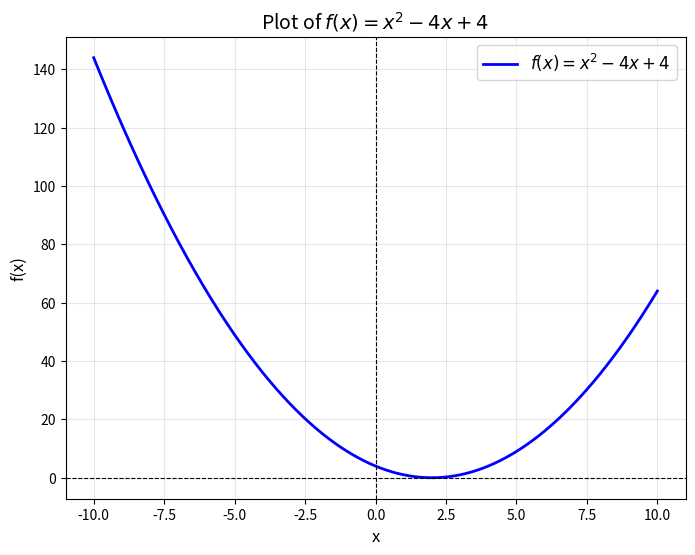
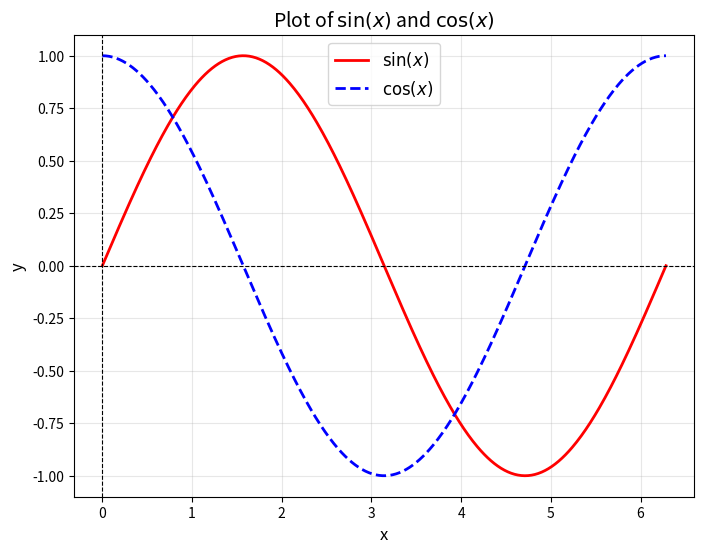
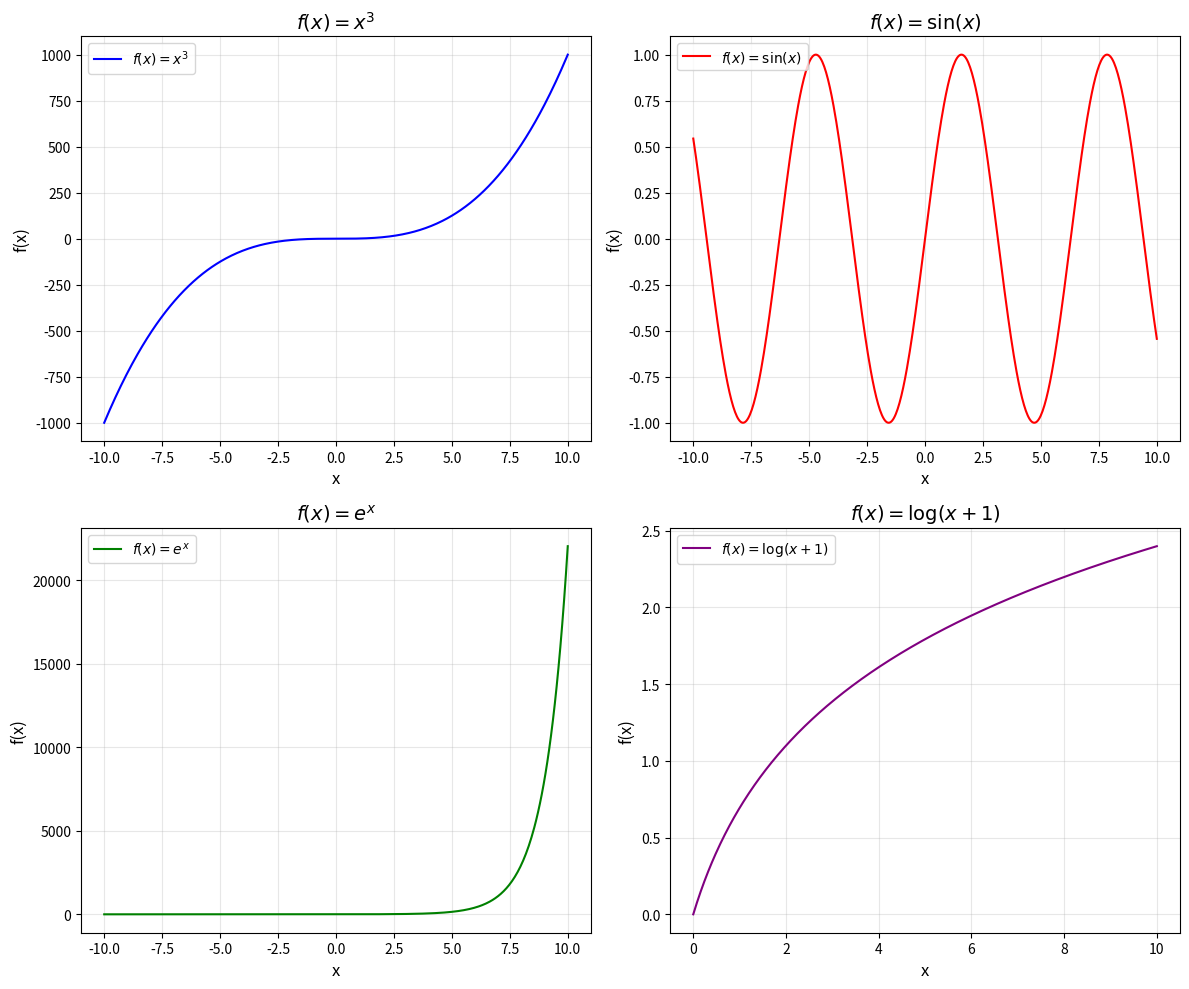
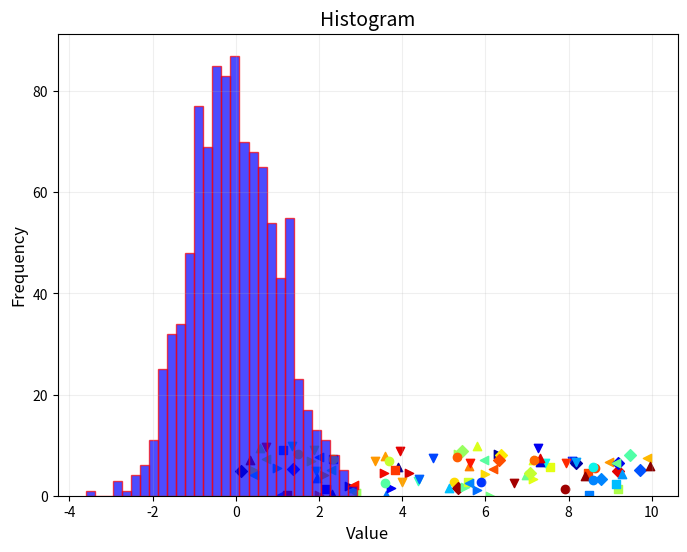
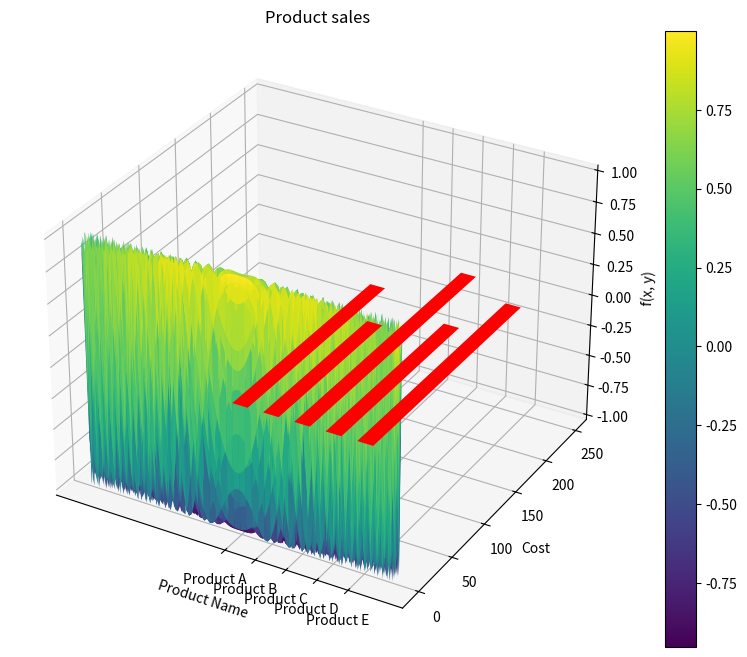
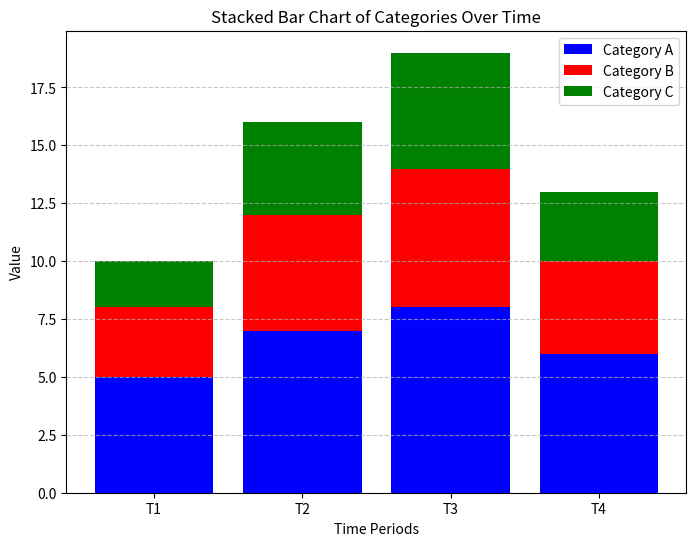

The script that saved these images, in order:

# #### **1. Basic Plotting**
# - **Task**: Plot the function $ f(x) = x^2 - 4x + 4 $ for $ x $ values between -10 and 10. 
# Customize the plot with appropriate labels for the axes and a title.
# ---

import matplotlib.pyplot as plt
import numpy as np

def f(x):
    return x**2 - 4*x + 4

# Generate x values
x = np.linspace(-10, 10, 500)  # 500 points between -10 and 10

# Compute y values
y = f(x)

# Plot the function
plt.figure(figsize=(8, 6))
plt.plot(x, y, label=r"$f(x) = x^2 - 4x + 4$", color="blue", linewidth=2)

# Customize the plot
plt.title("Plot of $f(x) = x^2 - 4x + 4$", fontsize=14)
plt.xlabel("x", fontsize=12)
plt.ylabel("f(x)", fontsize=12)
plt.axhline(0, color="black", linewidth=0.8, linestyle="--")  # Add x-axis
plt.axvline(0, color="black", linewidth=0.8, linestyle="--")  # Add y-axis
plt.grid(alpha=0.3)
plt.legend(fontsize=12)
plt.show()


# #### **2. Sine and Cosine Plot**
# - **Task**: Plot $ \sin(x) $ and $ \cos(x) $ on the same graph for $ x $ values ranging from 0 to $ 2\pi $. 
# Use different line styles, markers, and colors to distinguish between the two functions. Add a legend.

x = np.linspace(0, 2 * np.pi, 500)  # 500 points between 0 and 2π

# Compute y values for sine and cosine
y_sin = np.sin(x)
y_cos = np.cos(x)

# Plot the functions
plt.figure(figsize=(8, 6))
plt.plot(x, y_sin, label=r"$\sin(x)$", color="red", linestyle="-", linewidth=2)
plt.plot(x, y_cos, label=r"$\cos(x)$", color="blue", linestyle="--", linewidth=2)

# Customize the plot
plt.title("Plot of $\\sin(x)$ and $\\cos(x)$", fontsize=14)
plt.xlabel("x", fontsize=12)
plt.ylabel("y", fontsize=12)
plt.axhline(0, color="black", linewidth=0.8, linestyle="--")  # Add x-axis
plt.axvline(0, color="black", linewidth=0.8, linestyle="--")  # Add y-axis
plt.grid(alpha=0.3)
plt.legend(fontsize=12)

# Show the plot
plt.show()

# #### **3. Subplots**
# - **Task**: Create a 2x2 grid of subplots. In each subplot, plot:
#   - Top-left: $ f(x) = x^3 $
#   - Top-right: $ f(x) = \sin(x) $
#   - Bottom-left: $ f(x) = e^x $
#   - Bottom-right: $ f(x) = \log(x+1) $ (for $ x \geq 0 $)

#   Customize each plot with titles, axis labels, and different colors.

# ---

x = np.linspace(-10, 10, 500)  # For general functions
x_positive = np.linspace(0, 10, 500)  # For log(x+1), as x must be >= 0

# Create a 2x2 grid of subplots
fig, axs = plt.subplots(2, 2, figsize=(12, 10))

# Top-left: f(x) = x^3
axs[0, 0].plot(x, x**3, color="blue", label=r"$f(x) = x^3$")
axs[0, 0].set_title(r"$f(x) = x^3$", fontsize=14)
axs[0, 0].set_xlabel("x", fontsize=12)
axs[0, 0].set_ylabel("f(x)", fontsize=12)
axs[0, 0].grid(alpha=0.3)
axs[0, 0].legend(fontsize=10)

# Top-right: f(x) = sin(x)
axs[0, 1].plot(x, np.sin(x), color="red", label=r"$f(x) = \sin(x)$")
axs[0, 1].set_title(r"$f(x) = \sin(x)$", fontsize=14)
axs[0, 1].set_xlabel("x", fontsize=12)
axs[0, 1].set_ylabel("f(x)", fontsize=12)
axs[0, 1].grid(alpha=0.3)
axs[0, 1].legend(fontsize=10)

# Bottom-left: f(x) = e^x
axs[1, 0].plot(x, np.exp(x), color="green", label=r"$f(x) = e^x$")
axs[1, 0].set_title(r"$f(x) = e^x$", fontsize=14)
axs[1, 0].set_xlabel("x", fontsize=12)
axs[1, 0].set_ylabel("f(x)", fontsize=12)
axs[1, 0].grid(alpha=0.3)
axs[1, 0].legend(fontsize=10)

# Bottom-right: f(x) = log(x+1)
axs[1, 1].plot(x_positive, np.log(x_positive + 1), color="purple", label=r"$f(x) = \log(x+1)$")
axs[1, 1].set_title(r"$f(x) = \log(x+1)$", fontsize=14)
axs[1, 1].set_xlabel("x", fontsize=12)
axs[1, 1].set_ylabel("f(x)", fontsize=12)
axs[1, 1].grid(alpha=0.3)
axs[1, 1].legend(fontsize=10)

# Adjust layout
plt.tight_layout()
plt.show()



# #### **4. Scatter Plot**
# - **Task**: Create a scatter plot of 100 random points in a 2D space. The x and y values should be randomly generated 
# from a uniform distribution between 0 and 10. Use different colors and markers for the points. Add a title, axis labels, and a grid.

x_scatter = np.random.uniform(0, 10, 100)
y_scatter = np.random.uniform(0, 10, 100)
colors = np.random.rand(100)
markers = np.random.choice(['o', 's', 'D', '^', 'v', '<', '>'], 100)

plt.figure(figsize=(8, 6))
for i in range(100):
    plt.scatter(x_scatter[i], y_scatter[i], color=plt.cm.jet(colors[i]), marker=markers[i])

plt.title("Scatter Plot of 100 Random Points")
plt.xlabel("X values")
plt.ylabel("Y values")
plt.grid(alpha=0.2)
plt.show()

# #### **5. Histogram**
# - **Task**: Generate a random dataset of 1000 values sampled from a normal distribution (mean=0, std=1). 
# Plot a histogram of the data with 30 bins. Add a title and axis labels. Adjust the transparency of the bars using the `alpha` parameter.

data = np.random.randn(1000)

plt.hist(data, bins=30, color='blue', alpha=0.7, edgecolor='red')
plt.title('Histogram', fontsize=14)
plt.xlabel('Value', fontsize=12)
plt.ylabel('Frequency', fontsize=12)
plt.show() 


# #### **6. 3D Plotting**
# - **Task**: Create a 3D surface plot for the function $ f(x, y) = \cos(x^2 + y^2) $ over the range of $ x $ and $ y $ values from -5 to 5. 
# Use a suitable colormap and add a colorbar. Set appropriate labels for the axes and title.

x = np.linspace(-5, 5, 100)
y = np.linspace(-5, 5, 100)
X, Y = np.meshgrid(x, y)
Z = np.cos(X**2 + Y**2)

fig = plt.figure(figsize=(10, 8))
ax = fig.add_subplot(111, projection='3d')
surf = ax.plot_surface(X, Y, Z, cmap='viridis')

ax.set_title("3D Surface Plot of $f(x, y) = \cos(x^2 + y^2)$")
ax.set_xlabel("X axis")
ax.set_ylabel("Y axis")
ax.set_zlabel("f(x, y)")
fig.colorbar(surf)
plt.show()

# #### **7. Bar Chart**
# - **Task**: Create a vertical bar chart displaying the sales data for five different products: `['Product A', 'Product B', 'Product C', 'Product D', 'Product E']`. 
# The sales values for each product are `[200, 150, 250, 175, 225]`. Customize the chart with a title, axis labels, and different bar colors.

categories = ['Product A', 'Product B', 'Product C', 'Product D', 'Product E']
values = [200, 150, 250, 175, 225]

plt.bar(categories, values, color='red', width=0.5)
plt.title('Product sales')
plt.xlabel('Product Name')
plt.ylabel('Cost')
plt.show()

# #### **8. Stacked Bar Chart**
# - **Task**: Create a stacked bar chart that shows the contribution of three different categories (`'Category A'`, `'Category B'`, and `'Category C'`) 
# over four time periods (`'T1'`, `'T2'`, `'T3'`, `'T4'`). Use sample data for each category at each time period. Customize the chart with a title, axis labels, and a legend.


time_periods = ['T1', 'T2', 'T3', 'T4']
category_A = [5, 7, 8, 6]
category_B = [3, 5, 6, 4]
category_C = [2, 4, 5, 3]

# Create a stacked bar chart
fig, ax = plt.subplots(figsize=(8, 6))

ax.bar(time_periods, category_A, label='Category A', color='b')
ax.bar(time_periods, category_B, bottom=category_A, label='Category B', color='r')
ax.bar(time_periods, category_C, bottom=np.array(category_A) + np.array(category_B), label='Category C', color='g')

# Customize the chart
ax.set_title("Stacked Bar Chart of Categories Over Time")
ax.set_xlabel("Time Periods")
ax.set_ylabel("Value")
ax.legend()
ax.grid(axis='y', linestyle='--', alpha=0.7)

plt.show()
